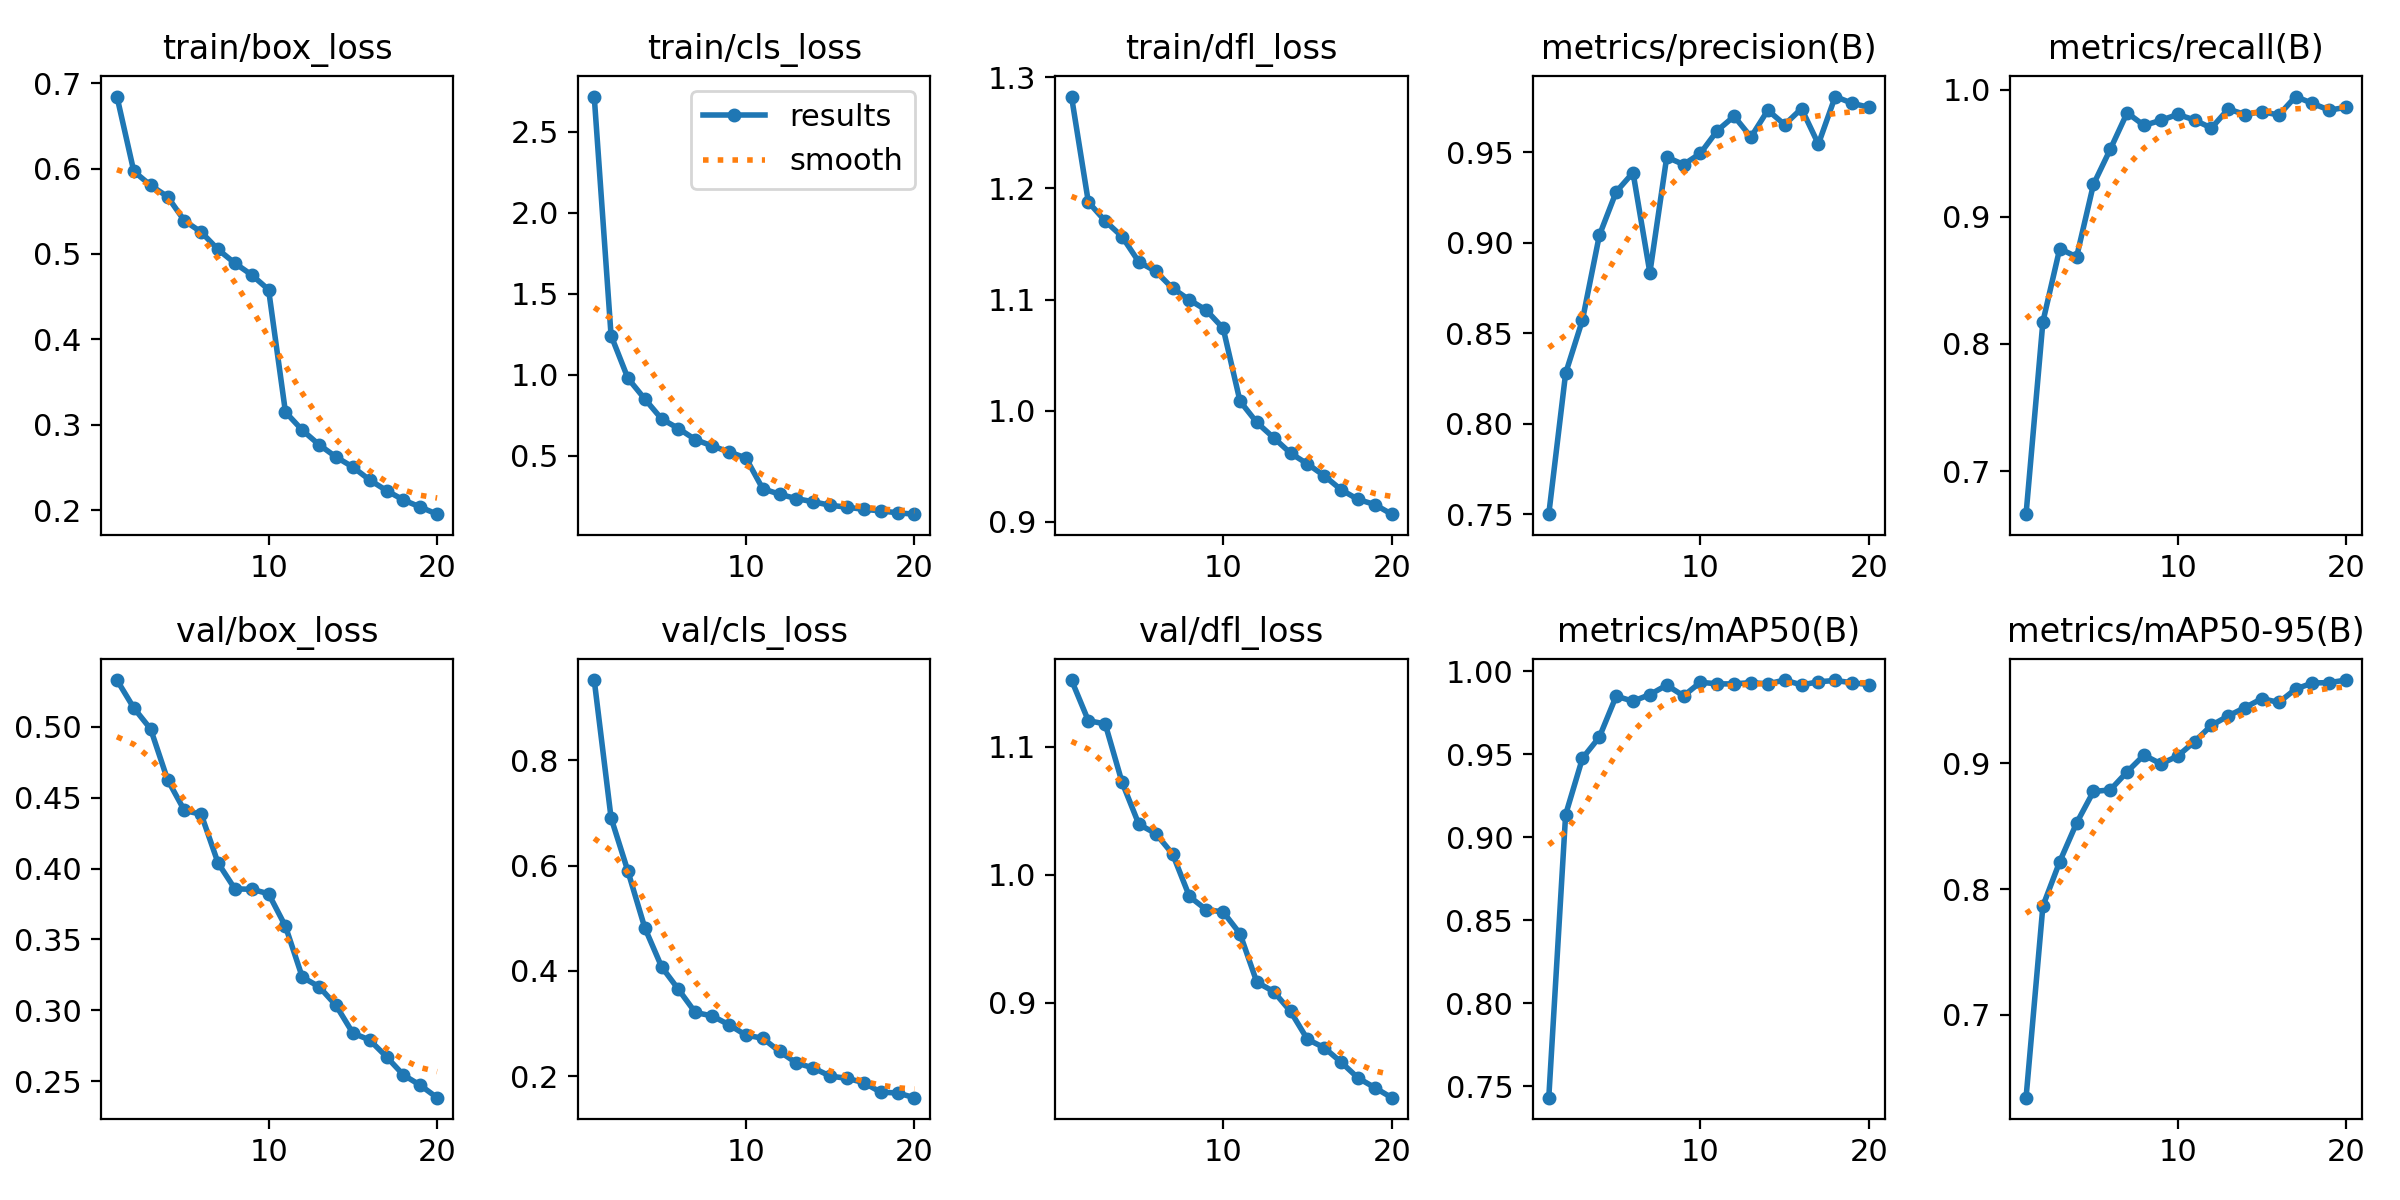

Source data for this figure (header and first rows):
epoch, time, train/box_loss, train/cls_loss, train/dfl_loss, metrics/precision(B), metrics/recall(B), metrics/mAP50(B), metrics/mAP50-95(B), val/box_loss, val/cls_loss, val/dfl_loss, lr/pg0, lr/pg1, lr/pg2
1, 394.9, 0.6842, 2.716, 1.283, 0.7501, 0.6661, 0.743, 0.634, 0.533, 0.9524, 1.152, 3.79437e-05, 3.79437e-05, 3.79437e-05
2, 788.9, 0.5968, 1.241, 1.188, 0.8278, 0.8174, 0.9136, 0.7865, 0.5133, 0.6907, 1.12, 7.21845e-05, 7.21845e-05, 7.21845e-05
3, 1174, 0.5803, 0.9769, 1.171, 0.8573, 0.875, 0.9476, 0.8218, 0.4984, 0.5894, 1.118, 0.0001027, 0.0001027, 0.0001027
4, 1563, 0.5671, 0.849, 1.157, 0.904, 0.8684, 0.9603, 0.8525, 0.4628, 0.4821, 1.072, 9.7071e-05, 9.7071e-05, 9.7071e-05
5, 1953, 0.539, 0.7258, 1.134, 0.9281, 0.9255, 0.985, 0.8776, 0.441, 0.4079, 1.039, 9.1428e-05, 9.1428e-05, 9.1428e-05
6, 2343, 0.5256, 0.6666, 1.125, 0.9387, 0.9531, 0.9819, 0.8789, 0.4382, 0.3649, 1.032, 8.5785e-05, 8.5785e-05, 8.5785e-05
7, 2732, 0.5052, 0.5983, 1.11, 0.8834, 0.9818, 0.9859, 0.8933, 0.4039, 0.3212, 1.016, 8.0142e-05, 8.0142e-05, 8.0142e-05
8, 3123, 0.4892, 0.5591, 1.1, 0.9472, 0.9719, 0.9916, 0.9066, 0.3856, 0.3147, 0.983, 7.4499e-05, 7.4499e-05, 7.4499e-05
9, 3515, 0.4755, 0.5217, 1.09, 0.9431, 0.9759, 0.9851, 0.8996, 0.3854, 0.2978, 0.9727, 6.8856e-05, 6.8856e-05, 6.8856e-05
10, 3900, 0.4582, 0.4853, 1.074, 0.9493, 0.9805, 0.9933, 0.9058, 0.3822, 0.2782, 0.971, 6.3213e-05, 6.3213e-05, 6.3213e-05
11, 4285, 0.315, 0.295, 1.009, 0.9618, 0.9762, 0.9924, 0.9173, 0.3592, 0.2723, 0.954, 5.757e-05, 5.757e-05, 5.757e-05
12, 4675, 0.2938, 0.2609, 0.9894, 0.9698, 0.9698, 0.9924, 0.9302, 0.3233, 0.2472, 0.9162, 5.1927e-05, 5.1927e-05, 5.1927e-05
13, 5066, 0.2767, 0.2336, 0.9756, 0.9583, 0.9848, 0.9932, 0.9378, 0.3166, 0.2252, 0.9089, 4.6284e-05, 4.6284e-05, 4.6284e-05
14, 5454, 0.2625, 0.2142, 0.9618, 0.9731, 0.9804, 0.9924, 0.9444, 0.3034, 0.2159, 0.8934, 4.0641e-05, 4.0641e-05, 4.0641e-05
15, 5844, 0.2507, 0.1928, 0.9521, 0.9652, 0.9828, 0.9947, 0.9516, 0.2839, 0.2004, 0.8717, 3.4998e-05, 3.4998e-05, 3.4998e-05
16, 6234, 0.2355, 0.1809, 0.9414, 0.974, 0.98, 0.9917, 0.9485, 0.279, 0.1962, 0.8651, 2.9355e-05, 2.9355e-05, 2.9355e-05
17, 6621, 0.2231, 0.1675, 0.9289, 0.9544, 0.9946, 0.9937, 0.9592, 0.2671, 0.188, 0.8538, 2.3712e-05, 2.3712e-05, 2.3712e-05
18, 7010, 0.2121, 0.1583, 0.9202, 0.9807, 0.9892, 0.9944, 0.964, 0.2543, 0.1698, 0.8415, 1.8069e-05, 1.8069e-05, 1.8069e-05
19, 7395, 0.2039, 0.1461, 0.9156, 0.977, 0.9839, 0.993, 0.9643, 0.2471, 0.1684, 0.8339, 1.2426e-05, 1.2426e-05, 1.2426e-05
20, 7781, 0.1955, 0.1378, 0.9069, 0.9747, 0.9861, 0.992, 0.9663, 0.2383, 0.1594, 0.8261, 6.783e-06, 6.783e-06, 6.783e-06
